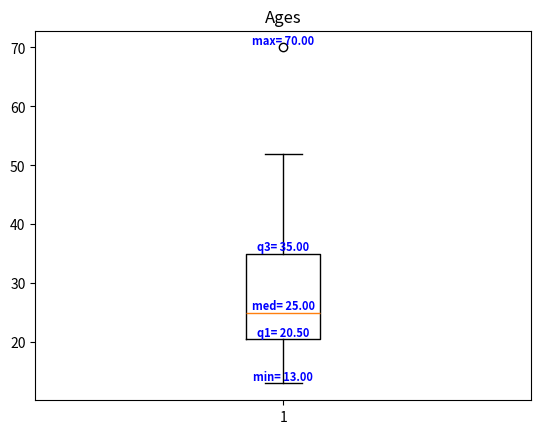

Here is the Python script that generated this plot:
import numpy as np
import scipy as sp
import matplotlib.pyplot as plt

ages = [13, 15, 16, 16, 19, 20, 20, 21, 22,
        22, 25, 25, 25, 25, 30, 33, 33, 35,
        35, 35, 35, 36, 40, 45, 46, 52, 70]

ages_max = max(ages)
ages_min = min(ages)
ages_mean = np.mean(ages)
ages_median = np.median(ages)
ages_mode = sp.stats.mode(ages)
ages_midrange = (ages_max + ages_min) / 2
ages_first_quartile = np.percentile(ages, 25)
ages_third_quartile = np.percentile(ages, 75)
ages_five_number_summary = [ages_min, ages_first_quartile, ages_median, ages_third_quartile, ages_max]

plt.title('Ages')
plt.boxplot(ages)
for name, val in zip(["min", "q1", "med", "q3", "max"],
                     ages_five_number_summary):
    plt.text(1, val, f"{name}= {val:.2f}",
             ha='center', va='bottom', fontsize=8, color='blue', fontweight='bold')
plt.show()